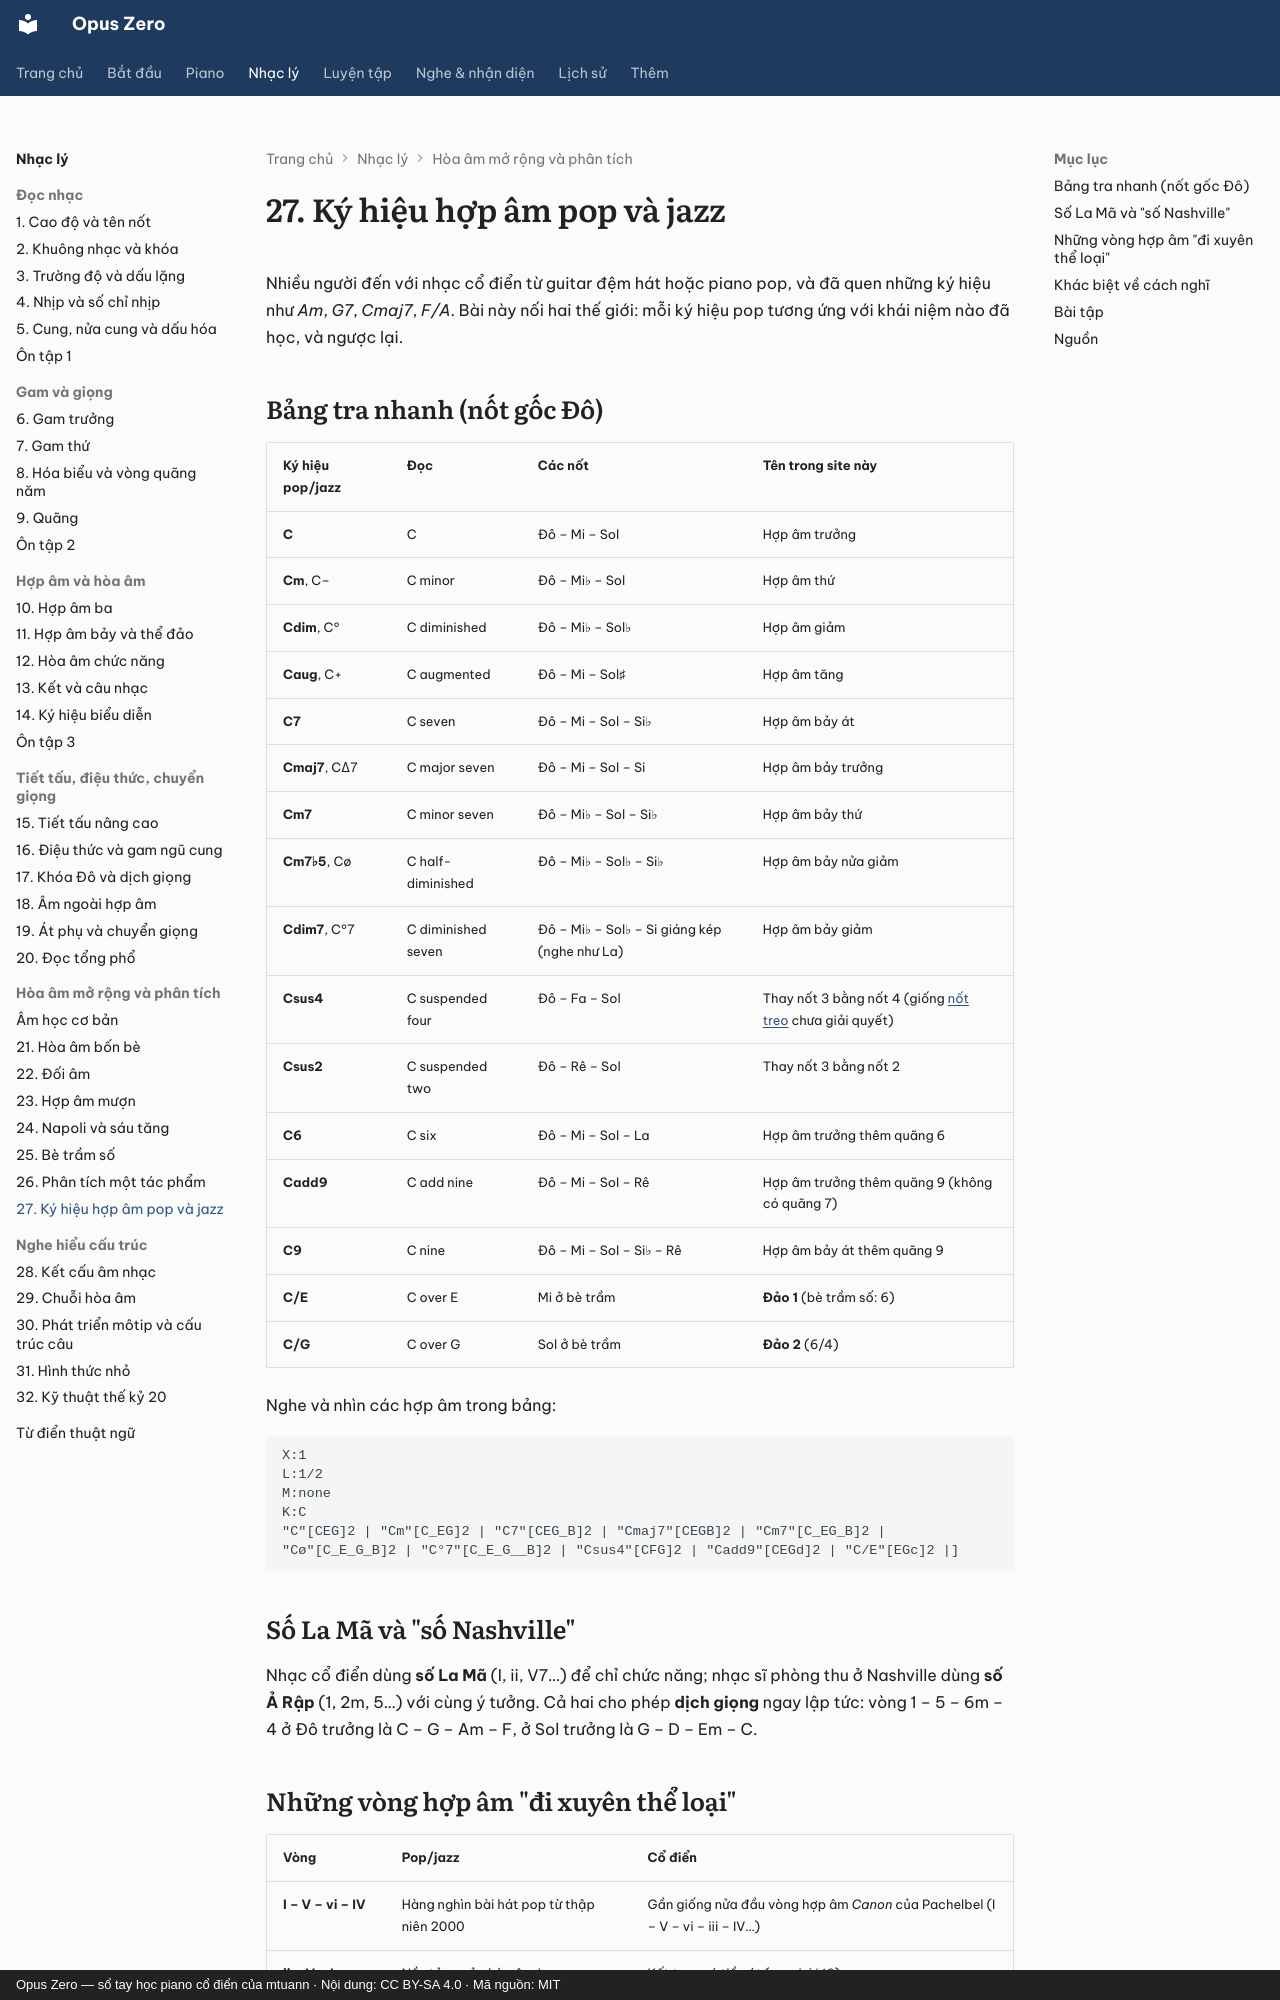

repository: mtuann/opus-zero · page: nhac-ly/27-ky-hieu-hop-am/index.html · generator: mkdocs · copyright: Opus Zero — sổ tay học piano cổ điển của mtuann · Nội dung: CC BY-SA 4.0 · Mã nguồn: MIT

# 27. Ký hiệu hợp âm pop và jazz

Nhiều người đến với nhạc cổ điển từ guitar đệm hát hoặc piano pop, và đã quen những ký hiệu như *Am*, *G7*, *Cmaj7*, *F/A*. Bài này nối hai thế giới: mỗi ký hiệu pop tương ứng với khái niệm nào đã học, và ngược lại.

## Bảng tra nhanh (nốt gốc Đô)

| Ký hiệu pop/jazz | Đọc | Các nốt | Tên trong site này |
|---|---|---|---|
| **C** | C | Đô – Mi – Sol | Hợp âm trưởng |
| **Cm**, C– | C minor | Đô – Mi♭ – Sol | Hợp âm thứ |
| **Cdim**, C° | C diminished | Đô – Mi♭ – Sol♭ | Hợp âm giảm |
| **Caug**, C+ | C augmented | Đô – Mi – Sol♯ | Hợp âm tăng |
| **C7** | C seven | Đô – Mi – Sol – Si♭ | Hợp âm bảy át |
| **Cmaj7**, CΔ7 | C major seven | Đô – Mi – Sol – Si | Hợp âm bảy trưởng |
| **Cm7** | C minor seven | Đô – Mi♭ – Sol – Si♭ | Hợp âm bảy thứ |
| **Cm7♭5**, Cø | C half-diminished | Đô – Mi♭ – Sol♭ – Si♭ | Hợp âm bảy nửa giảm |
| **Cdim7**, C°7 | C diminished seven | Đô – Mi♭ – Sol♭ – Si giáng kép (nghe như La) | Hợp âm bảy giảm |
| **Csus4** | C suspended four | Đô – Fa – Sol | Thay nốt 3 bằng nốt 4 (giống [nốt treo](18-am-ngoai-hop-am.md) chưa giải quyết) |
| **Csus2** | C suspended two | Đô – Rê – Sol | Thay nốt 3 bằng nốt 2 |
| **C6** | C six | Đô – Mi – Sol – La | Hợp âm trưởng thêm quãng 6 |
| **Cadd9** | C add nine | Đô – Mi – Sol – Rê | Hợp âm trưởng thêm quãng 9 (không có quãng 7) |
| **C9** | C nine | Đô – Mi – Sol – Si♭ – Rê | Hợp âm bảy át thêm quãng 9 |
| **C/E** | C over E | Mi ở bè trầm | **Đảo 1** (bè trầm số: 6) |
| **C/G** | C over G | Sol ở bè trầm | **Đảo 2** (6/4) |

Nghe và nhìn các hợp âm trong bảng:

```abc
X:1
L:1/2
M:none
K:C
"C"[CEG]2 | "Cm"[C_EG]2 | "C7"[CEG_B]2 | "Cmaj7"[CEGB]2 | "Cm7"[C_EG_B]2 |
"Cø"[C_E_G_B]2 | "C°7"[C_E_G__B]2 | "Csus4"[CFG]2 | "Cadd9"[CEGd]2 | "C/E"[EGc]2 |]
```


## Số La Mã và "số Nashville"

Nhạc cổ điển dùng **số La Mã** (I, ii, V7…) để chỉ chức năng; nhạc sĩ phòng thu ở Nashville dùng **số Ả Rập** (1, 2m, 5…) với cùng ý tưởng. Cả hai cho phép **dịch giọng** ngay lập tức: vòng 1 – 5 – 6m – 4 ở Đô trưởng là C – G – Am – F, ở Sol trưởng là G – D – Em – C.
